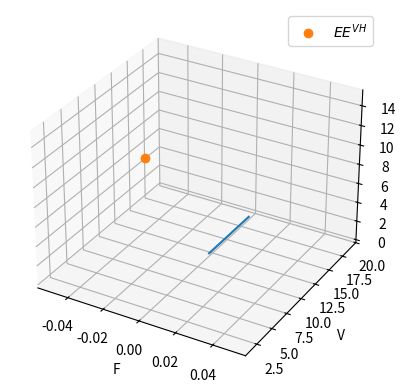

Generate this figure with matplotlib:
import numpy as np
import matplotlib.pyplot as plt
from matplotlib.colors import ListedColormap, BoundaryNorm
import csv

def equationTest(variables, param):
    """
    variables is a 3 length np.array, param is a dict
    Return the right hand side of the test model
    """
    dF = 1
    dV = 2
    dH = 3
    return np.array([dF, dV, dH])

def equationModel(variables, param):
    """
    variables is a 3 length np.array, param is a dict
    Return the right hand side of the model
    """
    F, V, H = variables[0], variables[1], variables[2]
    dF = param["rF"] * (1-F/param["KF"])*F - param["omega"]*param["f"]*F - param["muF"]*F - param["lambdaFH"]*F*H
    dV = param["rV"] * (1-V/param["KV"])*V - param["alpha"]*V*F - param["muV"]*V - param["lambdaVH"]*V*H
    dH = param["e"] * (param["lambdaFH"]*F + param["lambdaVH"]*V)*H - param["muH"]*H**2
    return np.array([dF, dV, dH])

def rungeKutta4(equation, variables, dt, param):
    """
    Apply RK4 method over dt using equationModel function
    """
    k1 = equation(variables, param)
    k2 = equation(variables + dt/2*k1, param)
    k3 = equation(variables + dt/2*k2, param)
    k4 = equation(variables + dt*k3, param)

    return variables + dt/6*(k1 + 2*k2 + 2*k3 + k4)

def solveModel(equation, init, n, dt, param):
    """
    Solve the equation using CI given by init, until time n*dt is reached
    """
    result = np.zeros((n+1, 4))
    result[0] = init
    for ind in range(n):
        result[ind+1][0] = result[ind][0] + dt
        result[ind+1][1:] = rungeKutta4(equation, result[ind][1:], dt, param)
    return result

def computeEquilibria(param, equilibria=["VH", "FH", "FVH"]):
    """
    Compute all possible stable equilibria of equationModel
    """
    rV, KV, alpha, muV, lambdaVH = param["rV"], param["KV"], param["alpha"], param["muV"], param["lambdaVH"]
    rF, KF, omega, f, muF, lambdaFH = param["rF"], param["KF"], param["omega"], param["f"], param["muF"], param["lambdaFH"]
    e, muH = param["e"], param["muH"]

    dV = (rV - muV)
    dF = (rF - muF - omega*f)

    rslt = {}
    for eq in equilibria:
        if eq=="VH":
            V_VH = 1/(rV/KV + e*lambdaVH**2/muH)*dV
            H_VH = e*lambdaVH/muH*V_VH
            rslt[eq] = [0, V_VH, H_VH]
        elif eq=="FH":
            F_FH = 1/(rF/KF + e*lambdaFH**2/muH)*dF
            H_FH = e*lambdaFH/muH*F_FH
            rslt[eq] = [F_FH, 0, H_FH]
        elif eq=="FVH":
            V_0 = KV/rV*(dV - lambdaVH/lambdaFH*dF)
            V_1 = lambdaVH/lambdaFH*rF/rV*KV/KF - alpha*KV/rV
            H_0 = dF/lambdaFH
            H_1 = rF/(lambdaFH*KF)
            F_FVH = (muH/e*H_0 - lambdaVH*V_0) / (lambdaFH + lambdaVH*V_1 + muH/e*H_1)
            V_FVH = V_0 + V_1*F_FVH
            H_FVH = H_0 - H_1*F_FVH
            rslt[eq] = [F_FVH, V_FVH, H_FVH]

    return rslt

def stabilityTresholds(param):
    """
    Compute the stabilities tresholds for equationModel
    """
    rV, KV, alpha, muV, lambdaVH = param["rV"], param["KV"], param["alpha"], param["muV"], param["lambdaVH"]
    rF, KF, omega, f, muF, lambdaFH = param["rF"], param["KF"], param["omega"], param["f"], param["muF"], param["lambdaFH"]
    e, muH = param["e"], param["muH"]
    R0V = rV / muV
    R0F = rF / (muF + omega*f)
    TF = (lambdaVH/muV) * (omega*f + muF)/lambdaFH * (R0F - 1) / (R0V - 1) * (1 + muH/(e*lambdaVH**2)*rV/KV)
    TV = (muV/lambdaVH) * lambdaFH/(omega*f + muF) * (R0V - 1) / (R0F - 1) * (1 + muH/(e*lambdaFH**2)*rF/KF) / (1 + alpha*muH/(e*lambdaFH*lambdaVH))

    return {"R_0^V":R0V, "R_0^F":R0F, "T^F":TF, "T^V":TV}

def interpretStabilityTresholds(param):
    """
    Return a string of stable equilibrium
    """
    tresholds = stabilityTresholds(param)
    R0V, R0F, TV, TF = tresholds["R_0^V"], tresholds["R_0^F"], tresholds["T^V"], tresholds["T^F"]
    if (R0V < 1) and (R0F < 1) :
        return "TE"
    elif (R0V > 1) and (R0F > 1) :
        if (TF < 1) and (TV < 1):
            return "VH & FH"
        elif (TF > 1) and (TV > 1):
            return "FVH"
        elif (TF < 1) and (TV > 1):
            return "VH"
        elif (TF > 1) and (TV < 1):
            return "FH"
    elif (R0V > 1) and (R0F < 1):
        if (TF < 1):
            return "VH"
    elif (R0V < 1) and (R0F > 1):
        if (TV < 1):
            return "FH"
    else:
        return ""

def writeResult(filename, resultSimu, param, paramSimu, writeStabilityTresholds=False):
    """
    Write the results on a csv file
    """
    with open(filename, 'w', newline='') as csvfile:
        writer = csv.writer(csvfile, delimiter=' ')
        writer.writerow(['####_Global_Param_####'])
        writer.writerow(list(param.keys()))
        writer.writerow(list(param.values()))
        writer.writerow(["####_Simulation_Param_####"])
        writer.writerow(list(paramSimu.keys()))
        writer.writerow(list(paramSimu.values()))

        if writeStabilityTresholds:
            writer.writerow(["####_Stability_Tresholds_####"])
            stabilityCond = stabilityTresholds(param)
            writer.writerow(list(stabilityCond.keys()))
            writer.writerow(list(stabilityCond.values()))

        writer.writerow(["############"])
        writer.writerow(["Time", "F", "V", "H"])
        for result in resultSimu:
            writer.writerow([result[0], result[1], result[2], result[3]])

def plotVectorField(listEquilibrium, listNameEquilibrium, param, box, step):
    """
    Plot a vector field. Dimensions of the plot are given by
    box parameters (format [Fmin, Fmax, Vmin, Vmax, Hmin, Hmax]) 
    step parameter indicates the step between two coordinates
    """
    coord_F = np.arange(box[0], box[1], step)
    coord_V = np.arange(box[2], box[3], step)
    coord_H = np.arange(box[4], box[5], step)
    x, y, z = np.meshgrid(coord_F, coord_V, coord_H, indexing='ij')
    dF = np.zeros((len(coord_F), len(coord_V), len(coord_H)))
    dV = np.zeros((len(coord_F), len(coord_V), len(coord_H)))
    dH = np.zeros((len(coord_F), len(coord_V), len(coord_H)))

    for ind_F in range(len(coord_F)):
        for ind_V in range(len(coord_V)):
            for ind_H in range(len(coord_H)):
                val = equationModel([coord_F[ind_F], coord_V[ind_V], coord_H[ind_H]], param)
                dF[ind_F, ind_V, ind_H] = val[0]
                dV[ind_F, ind_V, ind_H] = val[1]
                dH[ind_F, ind_V, ind_H] = val[2]
    
    ax = plt.figure().add_subplot(projection='3d')
    ax.quiver(x, y, z, dF, dV, dH, normalize=True, length=1)
    
    for equilibrium, nameEquilibrium in zip(listEquilibrium, listNameEquilibrium):
        [F, V, H] = equilibrium
        ax.plot(F, V, H, label=r'$%s$'%nameEquilibrium, marker='x', color = 'red', linestyle='')

    ax.set(xlabel='F', ylabel='V', zlabel='H')
    ax.legend()
    plt.show()

def plotResult(listEquilibrium, listNameEquilibrium, listResult):
    """
    Plot trajectories of given solutions
    """
    ax = plt.figure().add_subplot(projection="3d")
    for result in listResult:
        ax.plot(result[:,1], result[:,2], result[:,3], linestyle='-')

    for equilibrium, nameEquilibrium in zip(listEquilibrium, listNameEquilibrium):
        [F, V, H] = equilibrium
        ax.plot(F, V, H, label=r'$%s$'%nameEquilibrium, marker='o', linestyle='')
        
    ax.set(xlabel='F', ylabel='V', zlabel='H')
    ax.legend()
    plt.show()
    
def plotDiagramBifurcation(param, listCoordLambdaVH, listCoordLambdaFH):
    """
    Plot a diagram of bifurcation in \lambda_FH \lambda_VH plane 
    """
    x, y = np.meshgrid(listCoordLambdaVH, listCoordLambdaFH, indexing='ij')
    dicStabilityNbr = {"FVH":0, "VH":1, "FH":2, "VH & FH":3}
    vecStability = np.zeros((len(listCoordLambdaVH)-1, len(listCoordLambdaFH)-1))

    listLambdaVH = [(listCoordLambdaVH[k+1]+listCoordLambdaVH[k])/2 for k in range(len(listCoordLambdaVH)-1)]
    listLambdaFH = [(listCoordLambdaFH[k+1]+listCoordLambdaFH[k])/2 for k in range(len(listCoordLambdaFH)-1)]

    for ind_V in range(len(listLambdaVH)):
        for ind_F in range(len(listLambdaFH)):
            param["lambdaFH"] = listLambdaFH[ind_F]
            param["lambdaVH"] = listLambdaVH[ind_V]
            stab = interpretStabilityTresholds(param)
            vecStability[ind_V, ind_F] = dicStabilityNbr[stab]

    fig, ax = plt.subplots()
    cmap = ListedColormap(['r', 'g', 'b', 'k'])
    BoundaryNorm([-0.5, 0.5, 1.5, 2.5, 3.5], cmap.N)
    im = ax.pcolormesh(y, x, vecStability, cmap=cmap, vmin=-0.5, vmax=3.5)
    ax.set(ylabel = r'$\lambda_{VH}$', xlabel = r"$\lambda_{FH}$")
    mcolorbar = fig.colorbar(im)
    mcolorbar.set_ticks([0, 1, 2, 3])
    mcolorbar.set_ticklabels([r"$EE^{FVH}$", r"$EE^{VH}$", r"$EE^{FH}$", r"$EE^{VH} & EE^{FH}$"])
    plt.show()

    return

def plotHistoBifurcation(param, listCoordLambdaVH, listCoordLambdaFH, step, variable):
    """
    Plot a diagram of bifurcation in \lambda_FH \lambda_VH plane 
    """

    dicStabilityColor = {"FVH":'r', "VH":'g', "FH":'b', "VH & FH":'k'}
    vecHeight = np.zeros((len(listCoordLambdaVH)-1, len(listCoordLambdaFH)-1))
    vecWidth = np.zeros((len(listCoordLambdaVH)-1, len(listCoordLambdaFH)-1))
    vecColor = np.zeros((len(listCoordLambdaVH)-1, len(listCoordLambdaFH)-1), dtype='str')

    listLambdaVH = [(listCoordLambdaVH[k+1]+listCoordLambdaVH[k])/2 for k in range(len(listCoordLambdaVH)-1)]
    listLambdaFH = [(listCoordLambdaFH[k+1]+listCoordLambdaFH[k])/2 for k in range(len(listCoordLambdaFH)-1)]
    x, y = np.meshgrid(listLambdaVH, listLambdaFH, indexing='ij')
    x = x.ravel()
    y = y.ravel()

    for ind_V in range(len(listLambdaVH)):
        for ind_F in range(len(listLambdaFH)):
            param["lambdaFH"] = listLambdaFH[ind_F]
            param["lambdaVH"] = listLambdaVH[ind_V]
            stab = interpretStabilityTresholds(param)

            if stab == "VH & FH":
                eqs = computeEquilibria(param, ["VH", "FH"])
                if variable=="H":
                    height = min(eqs["FH"][2], eqs["VH"][2])
                elif variable=="V":
                    height = min(eqs["FH"][1], eqs["VH"][1])
                elif variable=="F":
                    height = min(eqs["FH"][0], eqs["VH"][0])
                elif variable=="(F+V+H)":
                    height = min(sum(eqs["FH"]), sum(eqs["VH"]))
            else:
                    eq = computeEquilibria(param, [stab])[stab]
                    if variable=="H":
                        height = eq[2]
                    elif variable=="V":
                        height = eq[1]
                    elif variable=="F":
                        height = eq[0]
                    elif variable=="(F+V+H)":
                        height = eq[0]+eq[1]+eq[2]
                

            vecHeight[ind_V, ind_F] = height
            vecWidth[ind_V, ind_F] = step
            vecColor[ind_V, ind_F] = dicStabilityColor[stab]

    fig = plt.figure()
    ax = fig.add_subplot(projection='3d')
    
    cmap = ListedColormap(['r', 'g', 'b', 'k'])
    BoundaryNorm([-0.5, 0.5, 1.5, 2.5, 3.5], cmap.N)
    
    im = ax.bar3d(y, x, 0, vecWidth.ravel(), vecWidth.ravel(), vecHeight.ravel(), color=vecColor.ravel(), cmap=cmap)
    
    zstring = "$" + variable + "^*$"
    ax.set(ylabel = r'$\lambda_{VH}$', xlabel = r"$\lambda_{FH}$", zlabel=r"%s"%zstring)
    mcolorbar = fig.colorbar(im, boundaries = [-0.5, 0.5, 1.5, 2.5, 3.5], values = [0,1,2,3])
    mcolorbar.set_ticks([0, 1, 2, 3])
    mcolorbar.set_ticklabels([r"$EE^{FVH}$", r"$EE^{VH}$", r"$EE^{FH}$", r"$EE^{VH} & EE^{FH}$"])
    plt.show()

    return

def main():

    ## Param given by Yatat, 2021
    # param = {"rV":1.8, "KV":19.9, "alpha":0.01, "muV":0.1, "rF":0.71, "KF":429.2, "omega":0.1, "f":1, "muF":0.1, "e":0.8}
    
    # ## Param for VH stable
    paramVH = {"rV":1.8, "KV":19.9, "alpha":0.01, "muV":0.1, "rF":0.71, "KF":429.2, "omega":1, "f":5, "muF":0.1, "e":0.8}
    paramVH["muH"] = 0.01
    paramVH["lambdaVH"] = 0.1
    paramVH["lambdaFH"] = 0.1
    print(stabilityTresholds(paramVH))
    print(interpretStabilityTresholds(paramVH))

    t0, tf = 0., 2000.
    n = 40000
    dt = (tf-t0)/n
    eqs = computeEquilibria(paramVH, ["VH"])
    F, V, H = eqs["VH"][0], eqs["VH"][1], eqs["VH"][2]
    F0, V0, H0 = F-F, V+10, H - H
    init = np.array([t0, F0, V0, H0])
    resultSimu = solveModel(equationModel, init, n, dt, paramVH)
    plotResult([eqs["VH"]], ["EE^{VH}"], [resultSimu])

    # # ## Param for FVH stable
    # paramFVH = {"rV":1.8, "KV":19.9, "alpha":0.01, "muV":0.1, "rF":0.71, "KF":429.2, "omega":0.1, "f":1, "muF":0.1, "e":0.8}
    # paramFVH["muH"] = 0.01
    # paramFVH["lambdaVH"] = 0.332
    # paramFVH["lambdaFH"] = 0.1
    # print(stabilityTresholds(paramFVH))
    # print(interpretStabilityTresholds(paramFVH))
    # plotVectorField(computeEquilibria(param=paramFVH, ["FVH"]))

    # # ## Param for FH stable
    # paramFH = {"rV":1.8, "KV":19.9, "alpha":0.01, "muV":0.1, "rF":0.71, "KF":429.2, "omega":0.1, "f":1, "muF":0.1, "e":0.8}
    # paramFH["muH"] = 0.01
    # paramFH["lambdaVH"] = 0.1
    # paramFH["lambdaFH"] = 0.01
    # print(stabilityTresholds(paramFH))
    # print(interpretStabilityTresholds(paramFH))

    # ### Param for FH and VH stable
    # paramVHFH = {"rV":1.8, "KV":19.9, "alpha":0.1, "muV":0.1, "rF":0.71, "KF":429.2, "omega":0.1, "f":1, "muF":0.1, "e":0.8}
    # paramVHFH["muH"] = 0.01
    # paramVHFH["lambdaVH"] = 0.83
    # paramVHFH["lambdaFH"] = 0.25
    # print(stabilityTresholds(paramVHFH))
    # print(interpretStabilityTresholds(paramVHFH))

    # ### Trajectories of solution
    # t0, tf = 0., 200.
    # n = 20000
    # dt = (tf-t0)/n
    # eqs = computeEquilibria(paramVHFH, ["VH", "FH"])
    # F, V, H = 0, 0.03, 2

    # F0, V0, H0 = F, V+4, H+3
    # F1, V1, H1 = 0.03, V+2, H-1
    # F2, V2, H2 = 0.3, 0.2, H+1
    # F3, V3, H3 = 1, 1, 1
    
    # init = np.array([t0, F0, V0, H0])
    # init1 = np.array([t0, F1, V1, H1])
    # init2 = np.array([t0, F2, V2, H2])
    # init3 = np.array([t0, F3, V3, H3])
    # resultSimu = solveModel(equationModel, init, n, dt, paramVHFH)
    # resultSimu1 = solveModel(equationModel, init1, n, dt, paramVHFH)
    # resultSimu2 = solveModel(equationModel, init2, n, dt, paramVHFH)
    # resultSimu3 = solveModel(equationModel, init3, n, dt, paramVHFH)
    
    # plotResult([eqs["VH"], eqs["FH"]], ["EE^{VH}", "EE^{FH}"], [resultSimu, resultSimu1, resultSimu2, resultSimu3])

    # param = {"rV":1.8, "KV":19.9, "alpha":0.01, "muV":0.1, "rF":0.71, "KF":429.2, "omega":0.1, "f":1, "muF":0.1, "e":0.8}
    
    
    ### Bifurcation diagram
    # paramBifurcation = {"rV":1.8, "KV":19.9, "alpha":0.01, "muV":0.1, "rF":0.71, "KF":429.2, "omega":0.1, "f":1, "muF":0.1, "e":0.9}
    # paramBifurcation["muH"] = 0.1

    # paramBifurcation = {"rV":1.8, "KV":50, "alpha":0.02, "muV":0.2, "rF":1.91, "KF":429.2, "omega":0.2, "f":0.5, "muF":0.1, "e":0.9}
    # paramBifurcation["muH"] = 0.3

    # paramBifurcation = {"rV":1.8, "KV":50, "alpha":0.02, "muV":0.1, "rF":0.71, "KF":429.2, "omega":0.5, "f":0.25, "muF":0.1, "e":0.9}
    # paramBifurcation["muH"] = 0.3
    
    # listLambdaVH = np.arange(0,0.2, 0.001)
    # listLambdaFH = np.arange(0,0.2, 0.001)
    # plotDiagramBifurcation(paramBifurcation, listLambdaVH, listLambdaFH)

    # step = 0.001
    # listLambdaVH = np.arange(0,0.1, step)
    # listLambdaFH = np.arange(0,0.1, step)
    # plotHistoBifurcation(paramBifurcation, listLambdaVH, listLambdaFH, step, "(F+V+H)")

    return

if __name__ == "__main__":
    main()
